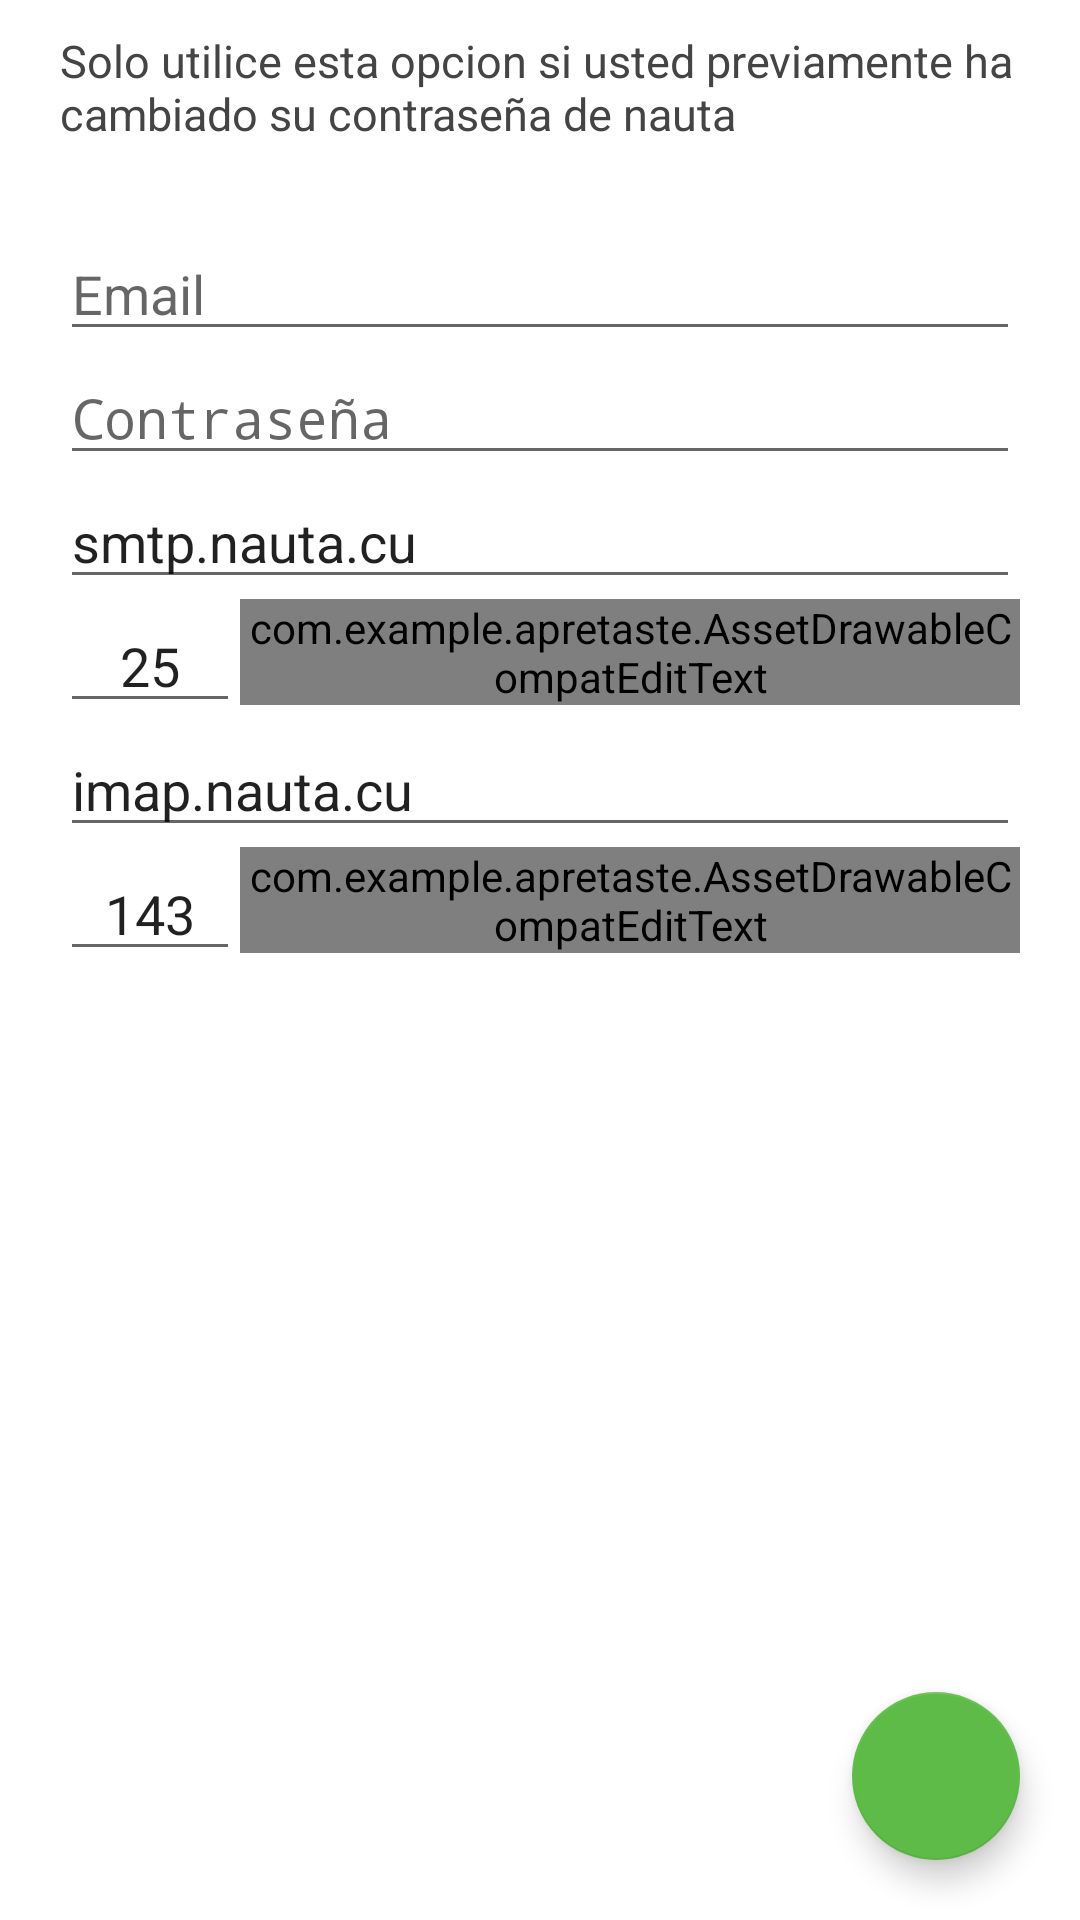

This screen was rendered from an Android layout file. Write that file and the resources it references.
<!-- AndroidManifest.xml: application theme AppWithBar -->
<!-- res/layout/activity_settings__nauta.xml -->
<?xml version="1.0" encoding="utf-8"?>

<RelativeLayout xmlns:android="http://schemas.android.com/apk/res/android"
    xmlns:tools="http://schemas.android.com/tools"
    xmlns:app="http://schemas.android.com/apk/res-auto"
    android:layout_width="match_parent"
    android:layout_height="match_parent"
    android:orientation="vertical"
    android:background="#FFF"
    style="@style/App"
    tools:context="com.example.apretaste.Settings.Settings_nauta">

    <ScrollView
        android:layout_width="match_parent"
        android:layout_height="match_parent"
        android:padding="10dp"
        android:paddingBottom="95dp"
        android:clipToPadding="false"
        >
        <LinearLayout
            android:layout_width="wrap_content"
            android:layout_height="wrap_content"
            android:orientation="vertical"
            android:layout_marginLeft="10dp"
            android:layout_marginRight="10dp"
            >

            <TextView
                android:layout_width="match_parent"
                android:layout_height="wrap_content"
                android:lines="3"
                android:text="@string/des_config_nauta"
                android:textColor="#444"
                android:textSize="15sp"
                android:layout_marginBottom="10dp"
                />
            <EditText
                android:layout_width="match_parent"
                android:layout_height="wrap_content"
                android:hint="@string/hint_et_email"
                android:id="@+id/et_settings_email"
                android:inputType="textEmailAddress"/>
            <EditText
                android:layout_width="match_parent"
                android:layout_height="wrap_content"
                android:hint="@string/hint_et_password"
                android:id="@+id/et_settings_password"
                android:inputType="textPassword" />

            <EditText
                android:layout_width="match_parent"
                android:layout_height="wrap_content"
                android:hint="@string/server_smtp"
                android:id="@+id/et_settings_server_smtp"
                android:text="@string/smtp_nauta_cu"/>
            <LinearLayout
                android:layout_width="match_parent"
                android:layout_height="wrap_content"
                android:orientation="horizontal">
                <EditText
                    android:layout_width="60dp"
                    android:layout_height="wrap_content"
                    android:hint="@string/puerto"
                    android:id="@+id/et_settings_port_smtp"
                    android:text="@string/_25"
                    android:gravity="center_horizontal"
                    android:inputType="number"/>

                <com.example.apretaste.AssetDrawableCompatEditText
                    android:id="@+id/et_settings_security_smtp"
                    android:layout_width="match_parent"
                    android:layout_height="wrap_content"

                    app:drawableRightCompat="@drawable/ic_arrow_drop_down_black_24dp"
                    android:text="@string/sin_seguridad" />

            </LinearLayout>
            <EditText
                android:layout_width="match_parent"
                android:layout_height="wrap_content"
                android:hint="@string/server_imap"
                android:id="@+id/et_settings_server_imap"
                android:text="@string/imap_nauta_cu"/>

            <LinearLayout
                android:layout_width="match_parent"
                android:layout_height="wrap_content"
                android:orientation="horizontal"
                android:layout_marginBottom="95dp">

                <EditText

                    android:layout_width="60dp"
                    android:layout_height="wrap_content"
                    android:gravity="center_horizontal"
                    android:hint="@string/puerto"
                    android:id="@+id/et_settings_port_imap"
                    android:inputType="number"
                    android:text="@string/_143" />
                <com.example.apretaste.AssetDrawableCompatEditText
                    android:id="@+id/et_settings_security_imap"
                    android:layout_width="match_parent"
                    android:layout_height="wrap_content"
                    app:drawableRightCompat="@drawable/ic_arrow_drop_down_black_24dp"
                    android:text="@string/sin_seguridad"/>

            </LinearLayout>
        </LinearLayout>
    </ScrollView>     
    <android.support.design.widget.FloatingActionButton
        android:id="@+id/save_button"

        android:layout_width="wrap_content"
        android:layout_height="wrap_content"
        android:layout_margin="20dp"
        android:elevation="8dp"
        app:fabSize="normal"
        app:srcCompat="@drawable/ic_save_black_24dp"
        android:layout_alignParentBottom="true"
        android:layout_alignParentRight="true"
        tools:ignore="RtlHardcoded"
        android:onClick="open_activitys"
        />



</RelativeLayout>
<!-- resources referenced by this layout -->
<resources>
  <string name="_143">143</string>
  <string name="_25">25</string>
  <string name="des_config_nauta">Solo utilice esta opcion si usted previamente ha cambiado su contraseña de nauta</string>
  <string name="hint_et_email">Email</string>
  <string name="hint_et_password">Contraseña</string>
  <string name="imap_nauta_cu">imap.nauta.cu</string>
  <string name="puerto">Puerto</string>
  <string name="server_imap">Servidor SMTP</string>
  <string name="server_smtp">Servidor SMTP</string>
  <string name="sin_seguridad">Sin seguridad</string>
  <string name="smtp_nauta_cu">smtp.nauta.cu</string>
  <style name="App" parent="Theme.AppCompat.Light.NoActionBar">
          
          <item name="colorPrimary">@color/colorPrimary</item>
          <item name="colorPrimaryDark">@color/colorPrimaryDark</item>
          <item name="colorAccent">@color/colorPrimary</item>
      </style>
  <style name="FabTheme" parent="Widget.Design.FloatingActionButton">
          <item name="backgroundTint">#FFF</item>
      </style>
  <style name="AppWithBar" parent="Theme.AppCompat.Light.DarkActionBar">
          
          <item name="colorPrimary">@color/colorPrimary</item>
          <item name="colorPrimaryDark">@color/colorPrimaryDark</item>
          <item name="colorAccent">@color/colorPrimary</item>
      </style>
  <color name="colorPrimary">#5EBB47</color>
  <color name="colorPrimaryDark">#53a43f</color>
</resources>
